Run: headless pygame with SDL's dummy video driver; simulated clock (each Clock.tick advances the game by its frame time, no real sleeping); random seed 0; keys injected as events and as key.get_pressed() state; no mouse input; restart key R tapped at the start of phases 3 and 4.
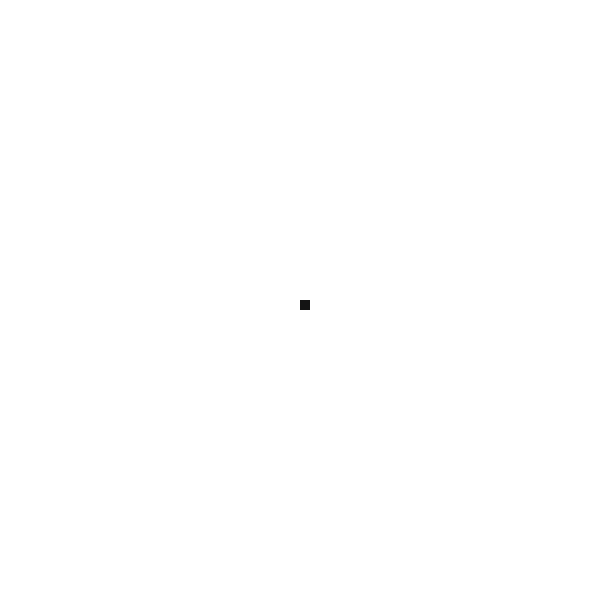
Frame 1 of 4 · flips 1–60 · no input
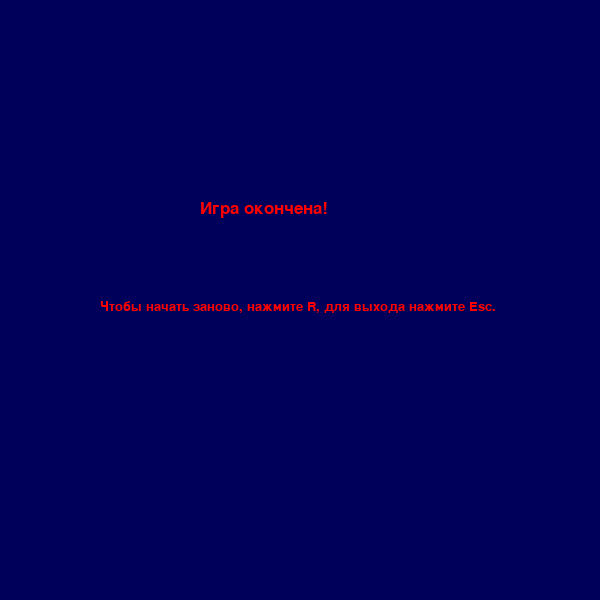
Frame 2 of 4 · flips 61–180 · tapped SPACE, RETURN · held RIGHT (→), D
Frame 3 of 4 · flips 181–300 · tapped R · held DOWN (↓), S · screen same as frame 1, image omitted
Frame 4 of 4 · flips 301–420 · tapped R · held LEFT (←), A, UP (↑), W · screen unchanged from frame 3, image omitted

The pygame program that drew these frames:

import pygame

pygame.init()
dis = pygame.display.set_mode((600,600))
pygame.display.set_caption("Game Snake", "Snake")

def snakebody(block: int,snakebody_list: list) -> None:
    for x in snakebody_list:
        pygame.draw.rect(dis,(20,20,20), [x[0],x[1],block,block])

def message(msg, row, column = 1, fontsize = 20) -> None:
    mesg = pygame.font.SysFont("Arial", fontsize).render(msg, True, (255,0,0))
    dis.blit(mesg, [100 * column, 100 * row])

def loop() -> None:

    x, y = 300, 300
    x1, y1 = 0, 0
    block = 10

    game_ending = False
    game_over = False

    speed = pygame.time.Clock()
    speed_value = block * 3

    snakebody_list = []
    length_snakebody = 1

    while not game_ending:
        while game_over == True:
            dis.fill((0, 0, 90))
            message("Игра окончена!", 2, 2, 26)
            message("Чтобы начать заново, нажмите R, для выхода нажмите Esc.", 3)
            pygame.display.update()
            for event in pygame.event.get():
                if event.type == pygame.QUIT:
                    game_over = False
                    game_ending = True
                if event.type == pygame.KEYDOWN:
                    if event.key == pygame.K_ESCAPE:
                        game_over = False
                        game_ending = True
                    if event.key == pygame.K_r:
                        loop()
        for event in pygame.event.get():
            if event.type == pygame.QUIT:
                game_ending = True
            if event.type == pygame.KEYDOWN:
                if event.key == pygame.K_DOWN:
                    x1 = 0
                    y1 = block
                elif event.key == pygame.K_UP:
                    x1 = 0
                    y1 = -block
                elif event.key == pygame.K_LEFT:
                    x1 = -block
                    y1 = 0
                elif event.key == pygame.K_RIGHT:
                    x1 = block
                    y1 = 0
                if event.key == pygame.K_ESCAPE:
                    game_ending = True
                if event.key == pygame.K_r:
                    loop()

        if x >= 600 or x <= 0 or y >= 600 or y <= 0:
            game_over = True
        #if x <= 0:
        #    x = 600
        #elif x >= 600:
        #    x = 0
        #if y <= 0:
        #    y = 600
        #elif y >= 600:
        #    y = 0

        x += x1
        y += y1

        dis.fill((255, 255, 255))

        snakehead = []

        snakehead.append(x)
        snakehead.append(y)
        snakebody_list.append(snakehead)

        if len(snakebody_list) > length_snakebody:
            del snakebody_list[:-1]

        #game_ending = True if len([x for x in snakebody_list[:-1] if x == snakehead]) == 1 else False
        for x in snakebody_list[:-1]:
            if x == snakehead and x != snakebody_list[0]:
                game_over = True

        snakebody(block, snakebody_list)
        pygame.display.update()

        speed.tick(speed_value)

    pygame.quit()
    quit()


loop()
